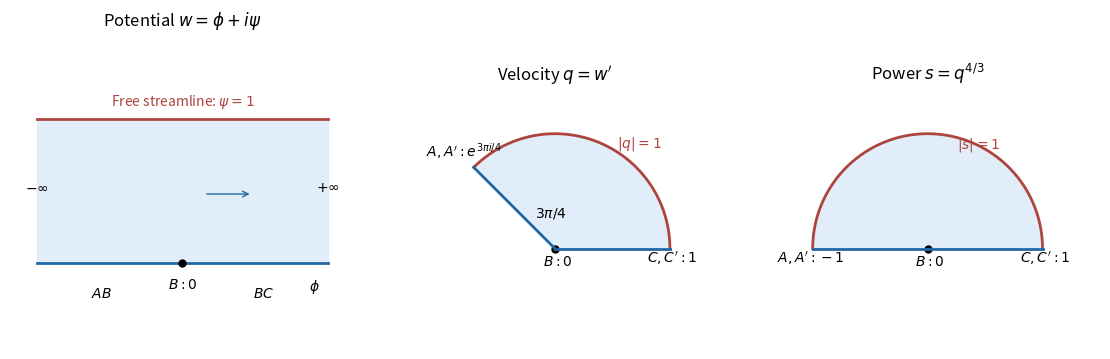

Python code for this plot:
"""Original solution planes. Python 3.14, numpy 2.3.5, matplotlib 3.10.7.
Writes 2011-potential-hodograph.png to the current working directory.
"""
import numpy as np
import matplotlib
matplotlib.use('Agg')
import matplotlib.pyplot as plt
from matplotlib.patches import Wedge

fig, axes = plt.subplots(1, 3, figsize=(11.2, 3.7), facecolor='white')
blue, red = '#2166a5', '#ad443e'
a = axes[0]
a.fill_between([-2.7, 2.7], 0, 1, color='#e1edf8')
a.plot([-2.7, 2.7], [0, 0], color=blue, lw=2)
a.plot([-2.7, 2.7], [1, 1], color=red, lw=2)
a.scatter([0], [0], color='black', s=25, zorder=5)
a.text(0, -0.1, '$B:0$', ha='center', va='top')
a.text(-1.5, -0.24, '$AB$', ha='center')
a.text(1.5, -0.24, '$BC$', ha='center')
a.text(0, 1.1, r'Free streamline: $\psi=1$', ha='center', color=red)
a.text(-2.7, 0.5, r'$-\infty$', ha='center')
a.text(2.7, 0.5, r'$+\infty$', ha='center')
a.annotate('', (1.3, 0.48), (0.4, 0.48), arrowprops=dict(arrowstyle='->', color=blue))
a.text(2.35, -0.1, r'$\phi$', va='top')
a.set_title(r'Potential $w=\phi+i\psi$')
a.set_xlim(-3.2, 3.2);a.set_ylim(-0.6, 1.6)
a.axis('off')
for a, angle, title in [(axes[1], 135, r'Velocity $q=w^{\prime}$'), (axes[2], 180, 'Power $s=q^{4/3}$')]:
    a.add_patch(Wedge((0, 0), 1, 0, angle, facecolor='#e1edf8', edgecolor='none'))
    th = np.linspace(0, np.deg2rad(angle), 300)
    a.plot(np.cos(th), np.sin(th), color=red, lw=2)
    ends = [np.array([1., 0.]), np.array([np.cos(th[-1]), np.sin(th[-1])])]
    for p in ends:a.plot([0, p[0]], [0, p[1]], color=blue, lw=2)
    a.scatter([0], [0], color='black', s=25)
    a.text(0.02, -0.14, '$B:0$', ha='center')
    a.text(1.02, -0.12, r'$C,C^{\prime}:1$', ha='center', fontsize=10)
    if angle == 135:
        a.text(-0.79, 0.81, r'$A,A^{\prime}:e^{3\pi i/4}$', ha='center', fontsize=10)
        a.text(0.54, 0.89, '$|q|=1$', color=red)
        a.text(-0.17, 0.28, r'$3\pi/4$', fontsize=10)
    else:
        a.text(-1.02, -0.12, r'$A,A^{\prime}:-1$', ha='center', fontsize=10)
        a.text(0.26, 0.88, '$|s|=1$', color=red)
    a.set_title(title)
    a.set_aspect('equal');a.set_xlim(-1.5, 1.5);a.set_ylim(-0.4, 1.4);a.axis('off')
fig.tight_layout(w_pad=2)
fig.savefig('2011-potential-hodograph.png', dpi=160, facecolor='white')
